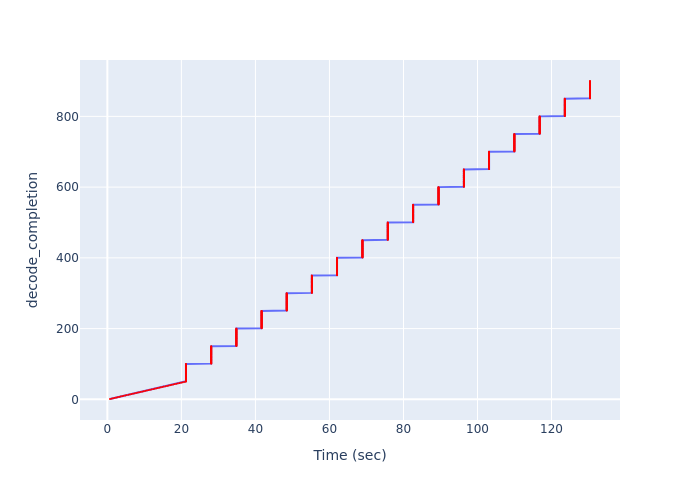

Values plotted in this chart, from the file beside it:
Time (sec), decode_completion
0.7144, 1
1.137, 2
1.543, 3
1.95, 4
2.361, 5
2.769, 6
3.177, 7
3.584, 8
3.992, 9
4.4, 10
4.809, 11
5.22, 12
5.7, 13
6.107, 14
6.516, 15
6.927, 16
7.337, 17
7.749, 18
8.161, 19
8.57, 20
9.048, 21
9.461, 22
9.869, 23
10.28, 24
10.69, 25
11.11, 26
11.52, 27
11.93, 28
12.39, 29
12.8, 30
13.21, 31
13.62, 32
14.03, 33
14.45, 34
14.86, 35
15.27, 36
15.72, 37
16.13, 38
16.54, 39
16.96, 40
17.36, 41
17.78, 42
18.19, 43
18.6, 44
19.05, 45
19.49, 46
19.9, 47
20.31, 48
20.73, 49
21.18, 50
21.24, 51
21.24, 52
21.24, 53
21.24, 54
21.24, 55
21.24, 56
21.24, 57
21.24, 58
21.24, 59
21.24, 60
... 840 more rows
